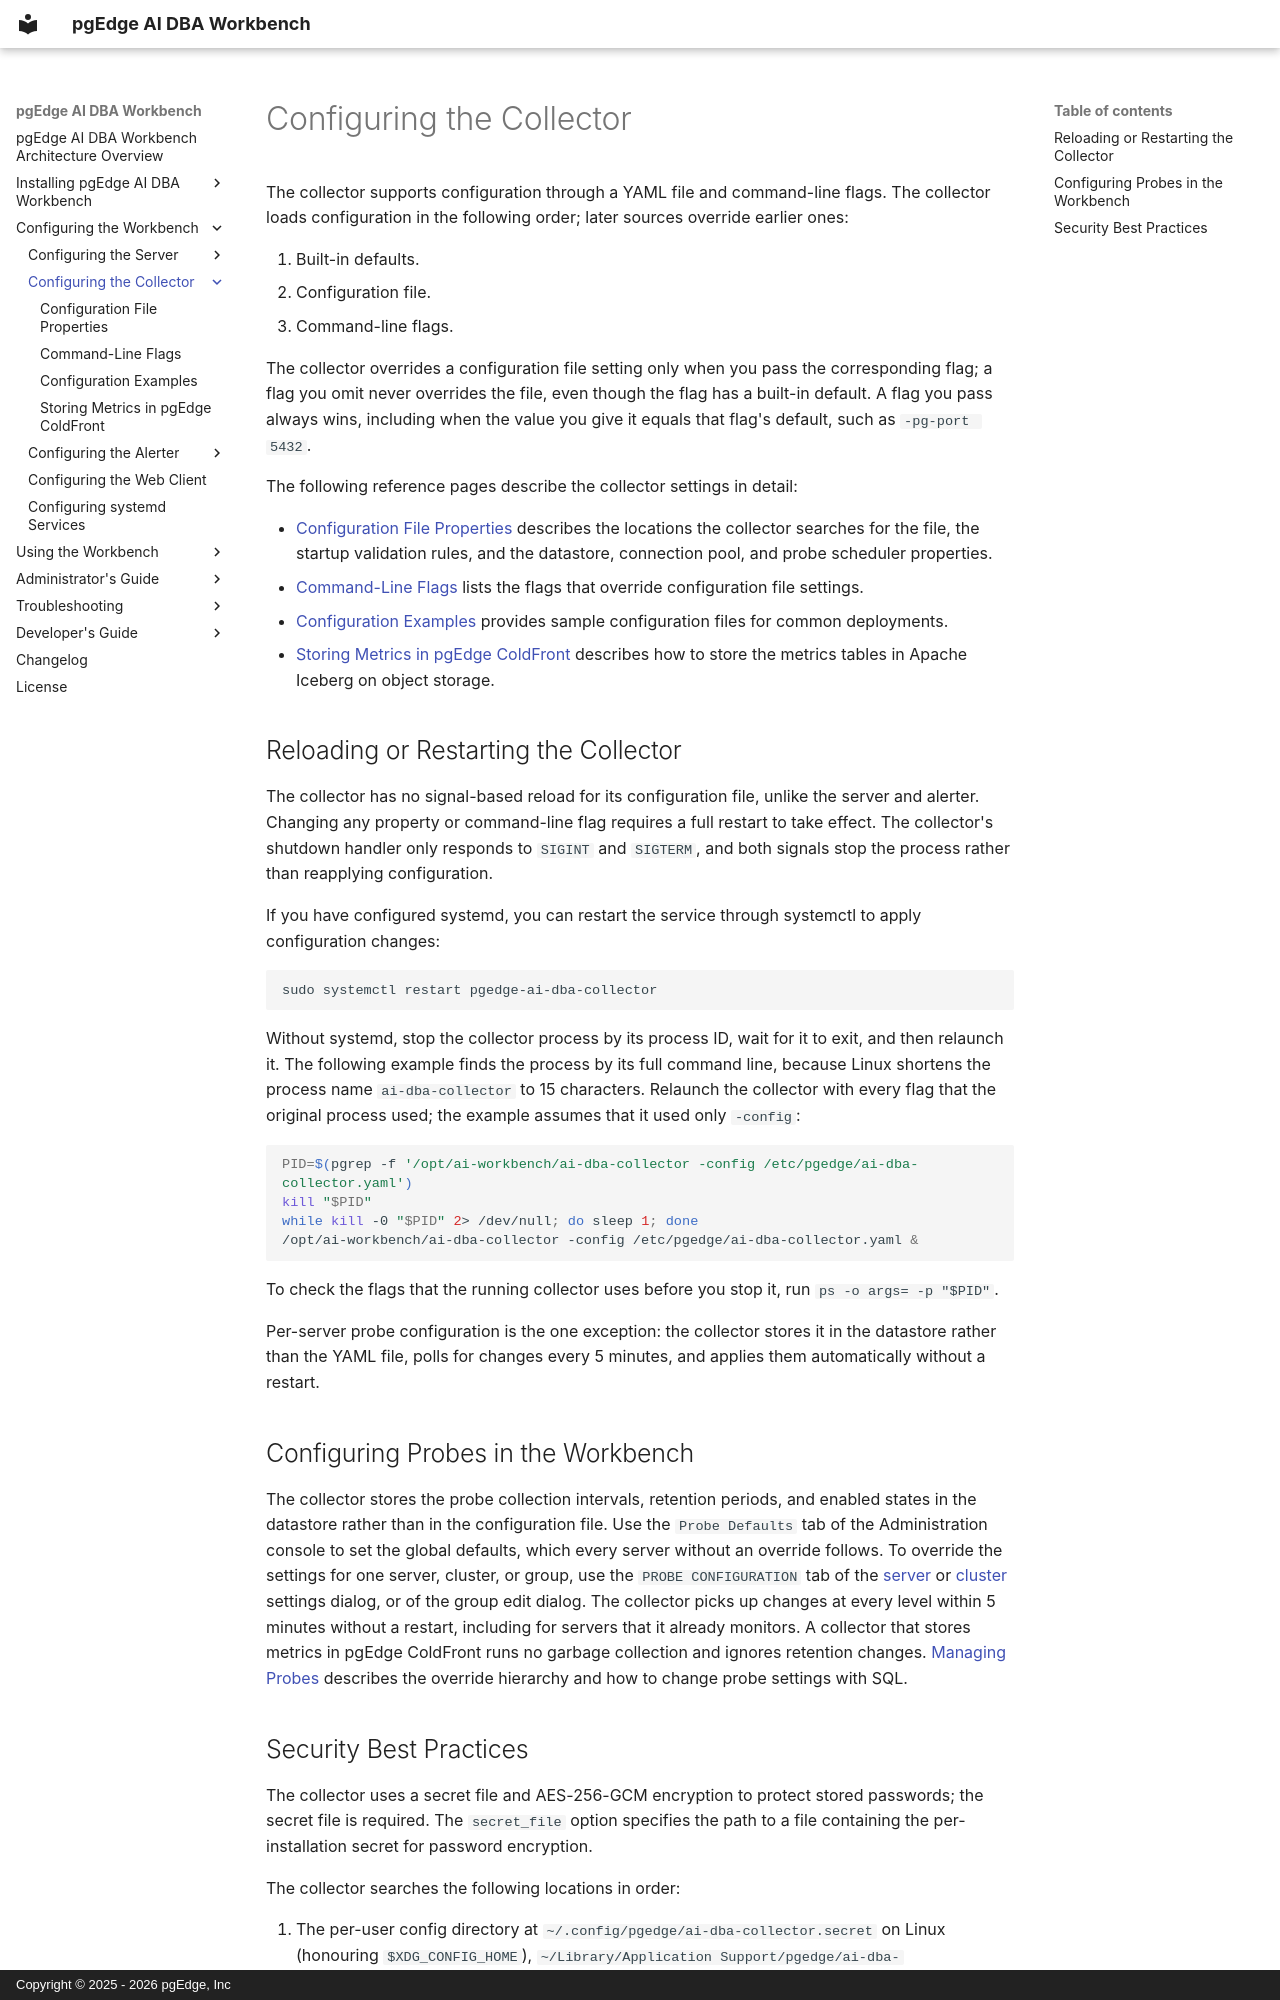

repository: pgEdge/ai-dba-workbench · page: configuration/collector/index.html · generator: mkdocs · copyright: Copyright © 2025 - 2026 pgEdge, Inc

# Configuring the Collector

The collector supports configuration through a YAML file and command-line
flags. The collector loads configuration in the following order; later sources
override earlier ones:

1. Built-in defaults.
2. Configuration file.
3. Command-line flags.

The collector overrides a configuration file setting only when you pass the
corresponding flag; a flag you omit never overrides the file, even though the
flag has a built-in default. A flag you pass always wins, including when the
value you give it equals that flag's default, such as `-pg-port 5432`.

The following reference pages describe the collector settings in detail:

- [Configuration File Properties](configuration_file.md) describes the
  locations the collector searches for the file, the startup validation rules,
  and the datastore, connection pool, and probe scheduler properties.
- [Command-Line Flags](command_line_flags.md) lists the flags that override
  configuration file settings.
- [Configuration Examples](configuration_examples.md) provides sample
  configuration files for common deployments.
- [Storing Metrics in pgEdge ColdFront](coldfront-metrics.md) describes how
  to store the metrics tables in Apache Iceberg on object storage.

## Reloading or Restarting the Collector

The collector has no signal-based reload for its configuration file, unlike the
server and alerter. Changing any property or command-line flag requires a full
restart to take effect. The collector's shutdown handler only responds to
`SIGINT` and `SIGTERM`, and both signals stop the process rather than
reapplying configuration.

If you have configured systemd, you can restart the service through systemctl
to apply configuration changes:

```bash
sudo systemctl restart pgedge-ai-dba-collector
```

Without systemd, stop the collector process by its process ID, wait for it to
exit, and then relaunch it. The following example finds the process by its full
command line, because Linux shortens the process name `ai-dba-collector` to 15
characters. Relaunch the collector with every flag that the original process
used; the example assumes that it used only `-config`:

```bash
PID=$(pgrep -f '/opt/ai-workbench/ai-dba-collector -config /etc/pgedge/ai-dba-collector.yaml')
kill "$PID"
while kill -0 "$PID" 2> /dev/null; do sleep 1; done
/opt/ai-workbench/ai-dba-collector -config /etc/pgedge/ai-dba-collector.yaml &
```

To check the flags that the running collector uses before you stop it, run
`ps -o args= -p "$PID"`.

Per-server probe configuration is the one exception: the collector stores it in
the datastore rather than the YAML file, polls for changes every 5 minutes, and
applies them automatically without a restart.

## Configuring Probes in the Workbench

The collector stores the probe collection intervals, retention periods, and
enabled states in the datastore rather than in the configuration file. Use the
`Probe Defaults` tab of the Administration console to set the global defaults,
which every server without an override follows. To override the settings for
one server, cluster, or group, use the `PROBE CONFIGURATION` tab of the
[server](../../user-guide/dashboards/server.md#probe-configuration-tab) or
[cluster](../../user-guide/dashboards/cluster.md#probe-configuration-tab)
settings dialog, or of the group edit dialog. The collector picks up changes at
every level within 5 minutes without a restart, including for servers that it
already monitors.
A collector that stores metrics in pgEdge ColdFront runs no garbage collection
and ignores retention changes.
[Managing Probes](../../admin-guide/probes/index.md) describes the override
hierarchy and how to change probe settings with SQL.
